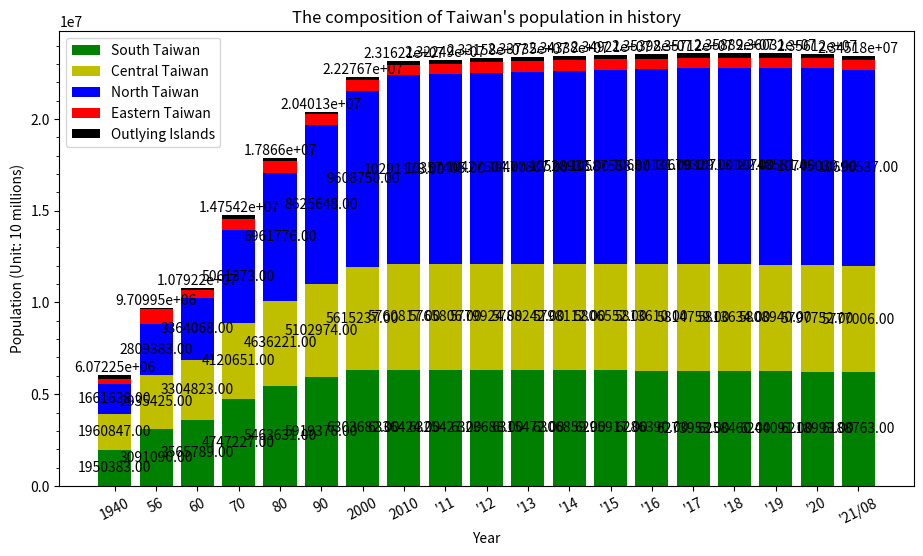

The matplotlib source for this figure:
import numpy as np
import pandas as pd
import matplotlib.pyplot as plt
import matplotlib.ticker as ticker

year = ["1940", "56", "60", "70", "80", "90", "2000", "2010",
        "'11", "'12", "'13", "'14", "'15", "'16", "'17", "'18", "'19", "'20", "'21/08"]

northTW = [(458714 + 326407 + 210386 + 264786 + 256322 + 100151 + 44872),   # 1940
           (668093 + 737029 + 303188 + 411575 + 409053 + 194006 + 86439),   # 1956
           (829012 + 898655 + 339456 + 489676 + 464792 + 234442 + 108035),  # 1960
           (1240576 + 1769568 + 412787 + 726750 + 587652 + 324040),  # 1970
           (2258757 + 2220427 + 442988 + 1052800 + 641937 + 344867),  # 1980
           (3048034 + 2719659 + 450943 + 1355175 + 374492 + 352919 + 324426),  # 1990
           (3567896 + 2646474 + 465186 + 1732617 + 439713 + 388425 + 368439),  # 2000
           (3897367 + 2618772 + 460486 + 2002060 + 513015 + 384134 + 415344),  # 2010
           (3916451 + 2650968 + 459061 + 2013305 + 517641 + 379927 + 420052),  # 2011
           (3939305 + 2673226 + 458595 + 2030161 + 523993 + 377153 + 425071),  # 2012
           (3954929 + 2686516 + 458456 + 2044023 + 530486 + 374914 + 428483),  # 2013
           (3966818 + 2702315 + 458777 + 2058328 + 537630 + 373077 + 431988),  # 2014
           (3970644 + 2704810 + 458117 + 2105780 + 542042 + 372105 + 434060),  # 2015
           (3979208 + 2695704 + 457538 + 2147763 + 547481 + 372100 + 437337),  # 2016
           (3986689 + 2683257 + 456607 + 2188017 + 552169 + 371458 + 441132),  # 2017
           (3995717 + 2668572 + 455221 + 2220872 + 557010 + 370155 + 445635),  # 2018
           (4018696 + 2645041 + 454178 + 2249037 + 563933 + 368893 + 448803),  # 2019
           (4030954 + 2602418 + 453087 + 2268807 + 570775 + 367577 + 451412),  # 2020
           (4019898 + 2553798 + 451635 + 2272976 + 573858 + 365591 + 452781),  # 2021/08
           ]

centralTW = [(133301 + 357743 + 262308 + 570528 + 242137 + 394830),  # 1940
             (247088 + 537387 + 395324 + 793858	+ 357284 + 604484),  # 1956
             (298119 + 605437 + 435084 + 880684 + 412942 + 672557),  # 1960
             (448140 + 785903 + 524744 + 1050246 + 511040 + 800578),  # 1970
             (593427 + 1013176 + 542745 + 1166352 + 524245 + 796276),  # 1980
             (761802 + 1258157 + 547609 + 1245288 + 536479 + 753639),  # 1990
             (965790 + 1494308 + 559703 + 1310531 + 541537 + 743368),  # 2000
             (2648419 + 560968 + 1307286 + 526491 + 717653),  # 2010
             (2664394 + 562010 + 1303039 + 522807 + 713556),  # 2011
             (2684893 + 563976 + 1299868 + 520196 + 710991),  # 2012
             (2701661 + 565554 + 1296013 + 517222 + 707792),  # 2013
             (2719835 + 567132 + 1291474 + 514315 + 705356),  # 2014
             (2744445 + 563912 + 1289072 + 509490 + 699633),  # 2015
             (2767239 + 559189 + 1287146 + 505163 + 694873),  # 2016
             (2787070 + 553807 + 1282458 + 501051 + 690373),  # 2017
             (2803894 + 548863 + 1277824 + 497031 + 686022),  # 2018
             (2815261 + 545459 + 1272802 + 494112 + 681306),  # 2019
             (2820787 + 542590 + 1266670 + 490832 + 676873),  # 2020
             (2818139 + 539879 + 1259246 + 487185 + 672557),  # 2021/08
             ]

southTW = [(173148 + 501777 + 152265 + 339163 + 418244 + 365786),  # 1940
           (284200 + 708211 + 365159 + 534669 + 630382 + 568469),  # 1956
           (337602 + 787203 + 467931 + 617380 + 710273 + 645400),  # 1960
           (474835 + 934865 + 828191 + 830661 + 849914 + 828761),  # 1970
           (583799 + 962827 + 1202123 + 1000645 + 825967 + 888270),  # 1980
           (683251 + 1026983 + 1386723 + 1119263 + 257597 + 552277 + 893282),  # 1990
           (734650 + 1107687 + 1490560 + 1234707 + 266183 + 562305 + 907590),  # 2000
           (1873794 + 2773483 + 543248 + 873509 + 272390),  # 2010
           (1876960 + 2774470 + 537942 + 864529 + 271526),  # 2011
           (1881645 + 2778659 + 533723 + 858441 + 271220),  # 2012
           (1883208 + 2779877 + 529229 + 852286 + 270872),  # 2013
           (1884284 + 2778992 + 524783 + 847917 + 270883),  # 2014
           (1885541 + 2778918 + 519839 + 841253 + 270366),  # 2015
           (1886033 + 2779371 + 515320 + 835792 + 269874),  # 2016
           (1886522 + 2776912 + 511182 + 829939 + 269398),  # 2017
           (1883831 + 2773533 + 507068 + 825406 + 268622),  # 2018
           (1880906 + 2773198 + 503113 + 819184 + 267690),  # 2019
           (1874917 + 2765932 + 499481 + 812658 + 266005),  # 2020
           (1867554 + 2753530 + 495662 + 807159 + 264858),  # 2021/08
           ]

eastTW = [(147744 + 86852),   # 1940
          (219701 + 568469),  # 1956
          (252264 + 208272),  # 1960
          (335799 + 291761),  # 1970
          (355178 + 281218),  # 1980
          (352233 + 256803),  # 1990
          (353630 + 245312),  # 2000
          (338805 + 230673),  # 2010
          (336838 + 228290),  # 2011
          (335190 + 226252),  # 2012
          (333897 + 224821),  # 2013
          (333392 + 224470),  # 2014
          (331945 + 222452),  # 2015
          (330911 + 220802),  # 2016
          (329237 + 219540),  # 2017
          (327968 + 218919),  # 2018
          (326247 + 216781),  # 2019
          (324372 + 215261),  # 2020
          (322506 + 213956),  # 2021/08
          ]

outlyingTW = [(0 + 0 + 264786), # 1940
              (0 + 0 + 85886),  # 1956
              (0 + 0 + 96986),  # 1960
              (61305 + 16939 + 119153),  # 1970
              (51883 + 9058 + 107043),  # 1980
              (42754 + 5585 + 95932),  # 1990
              (53832 + 6733 + 89496),  # 2000
              (107308 + 96918),  # 2010 Fujian + Penghu
              (113989 + 97157),  # 2011
              (124421 + 98843),  # 2012
              (132878 + 100400),  # 2013
              (140229 + 101758),  # 2014
              (145346 + 102304),  # 2015
              (147709 + 103263),  # 2016
              (150336 + 104073),  # 2017
              (152329 + 104440),  # 2018
              (153274 + 105207),  # 2019
              (153876 + 105952),  # 2020
              (140004 + 13420 + 105645)  # 2021/08
              ]

df = pd.DataFrame(columns=year, index=["North", "Central", "South", "East", "Outlying"],
                  data=[northTW,
                        centralTW,
                        southTW,
                        eastTW,
                        outlyingTW])

print(df)

south = np.array(southTW)
central = np.array(centralTW)
north = np.array(northTW)
east = np.array(eastTW)
outlying = np.array(outlyingTW)

cm = 1 / 2.54

figure, axes = plt.subplots(figsize=(28 * cm, 15 * cm))

p1 = axes.bar(year, south, color='g', label="South Taiwan")
p2 = axes.bar(year, central, color='y', bottom=south, label="Central Taiwan")
p3 = axes.bar(year, north, color='b', bottom=south + central, label="North Taiwan")
p4 = axes.bar(year, east, color='r', bottom=south + central + north, label="Eastern Taiwan")
p5 = axes.bar(year, outlying, color='k', bottom=south + central + north + east, label="Outlying Islands")

axes.yaxis.set_major_locator(ticker.MultipleLocator(5000000))
axes.yaxis.set_minor_locator(ticker.MultipleLocator(1000000))

plt.xticks(rotation=27)
plt.xlabel('Year')
plt.ylabel('Population (Unit: 10 millions)')
plt.title("The composition of Taiwan's population in history")
plt.legend()

# Label with label_type 'center' instead of the default 'edge'
axes.bar_label(p1, label_type='center', fmt='%.2f')  # [1]
axes.bar_label(p2, label_type='center', fmt='%.2f')
axes.bar_label(p3, label_type='center', fmt='%.2f')
axes.bar_label(p5)

plt.show()

# References:
# [redacted]
